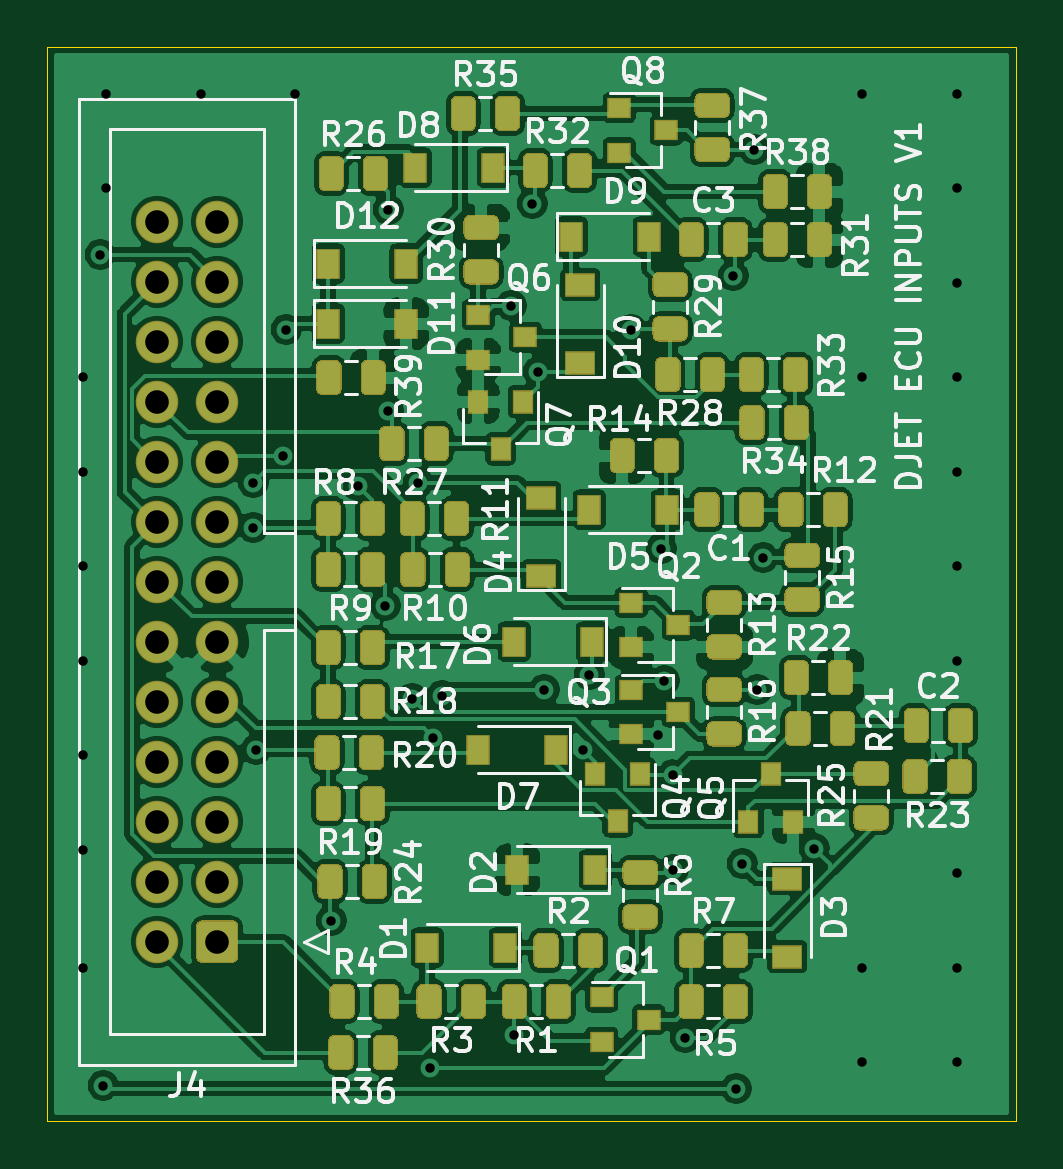
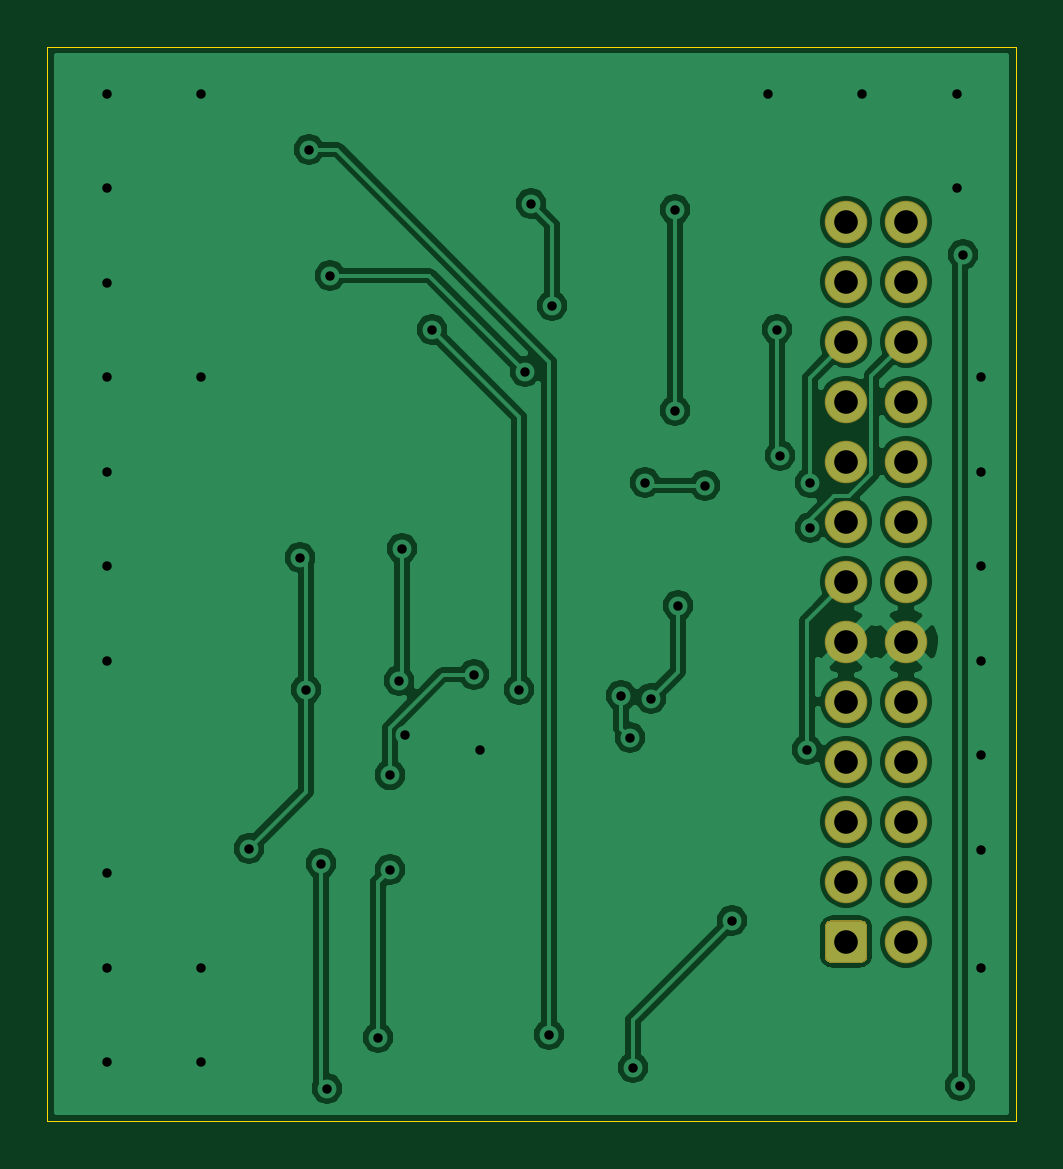
Circuit board: 11 layer files. Board 41.0 x 45.5 mm.
- bottom_copper: ECUOutputs-B_Cu.gbr (108538 bytes)
- bottom_mask: ECUOutputs-B_Mask.gbr (1550 bytes)
- paste: ECUOutputs-B_Paste.gbr (476 bytes)
- bottom_silk: ECUOutputs-B_SilkS.gbr (477 bytes)
- outline: ECUOutputs-Edge_Cuts.gbr (721 bytes)
- top_copper: ECUOutputs-F_Cu.gbr (317051 bytes)
- top_mask: ECUOutputs-F_Mask.gbr (34764 bytes)
- paste: ECUOutputs-F_Paste.gbr (33690 bytes)
- top_silk: ECUOutputs-F_SilkS.gbr (70340 bytes)
- drill: ECUOutputs-NPTH.drl (282 bytes)
- drill: ECUOutputs-PTH.drl (1584 bytes)

=== bottom_copper: ECUOutputs-B_Cu.gbr (108538 bytes, source omitted) ===
=== bottom_mask: ECUOutputs-B_Mask.gbr ===
%TF.GenerationSoftware,KiCad,Pcbnew,(5.1.6)-1*%
%TF.CreationDate,2021-03-15T21:03:40-07:00*%
%TF.ProjectId,ECUOutputs,4543554f-7574-4707-9574-732e6b696361,rev?*%
%TF.SameCoordinates,Original*%
%TF.FileFunction,Soldermask,Bot*%
%TF.FilePolarity,Negative*%
%FSLAX46Y46*%
G04 Gerber Fmt 4.6, Leading zero omitted, Abs format (unit mm)*
G04 Created by KiCad (PCBNEW (5.1.6)-1) date 2021-03-15 21:03:40*
%MOMM*%
%LPD*%
G01*
G04 APERTURE LIST*
%ADD10C,1.800000*%
G04 APERTURE END LIST*
D10*
%TO.C,J4*%
X105156000Y-73406000D03*
X105156000Y-75946000D03*
X105156000Y-78486000D03*
X105156000Y-81026000D03*
X105156000Y-83566000D03*
X105156000Y-86106000D03*
X105156000Y-88646000D03*
X105156000Y-91186000D03*
X105156000Y-93726000D03*
X105156000Y-96266000D03*
X105156000Y-98806000D03*
X105156000Y-101346000D03*
X105156000Y-103886000D03*
X107696000Y-73406000D03*
X107696000Y-75946000D03*
X107696000Y-78486000D03*
X107696000Y-81026000D03*
X107696000Y-83566000D03*
X107696000Y-86106000D03*
X107696000Y-88646000D03*
X107696000Y-91186000D03*
X107696000Y-93726000D03*
X107696000Y-96266000D03*
X107696000Y-98806000D03*
X107696000Y-101346000D03*
G36*
G01*
X108596000Y-103250706D02*
X108596000Y-104521294D01*
G75*
G02*
X108331294Y-104786000I-264706J0D01*
G01*
X107060706Y-104786000D01*
G75*
G02*
X106796000Y-104521294I0J264706D01*
G01*
X106796000Y-103250706D01*
G75*
G02*
X107060706Y-102986000I264706J0D01*
G01*
X108331294Y-102986000D01*
G75*
G02*
X108596000Y-103250706I0J-264706D01*
G01*
G37*
%TD*%
M02*

=== paste: ECUOutputs-B_Paste.gbr ===
%TF.GenerationSoftware,KiCad,Pcbnew,(5.1.6)-1*%
%TF.CreationDate,2021-03-15T21:03:39-07:00*%
%TF.ProjectId,ECUOutputs,4543554f-7574-4707-9574-732e6b696361,rev?*%
%TF.SameCoordinates,Original*%
%TF.FileFunction,Paste,Bot*%
%TF.FilePolarity,Positive*%
%FSLAX46Y46*%
G04 Gerber Fmt 4.6, Leading zero omitted, Abs format (unit mm)*
G04 Created by KiCad (PCBNEW (5.1.6)-1) date 2021-03-15 21:03:39*
%MOMM*%
%LPD*%
G01*
G04 APERTURE LIST*
G04 APERTURE END LIST*
M02*

=== bottom_silk: ECUOutputs-B_SilkS.gbr ===
%TF.GenerationSoftware,KiCad,Pcbnew,(5.1.6)-1*%
%TF.CreationDate,2021-03-15T21:03:39-07:00*%
%TF.ProjectId,ECUOutputs,4543554f-7574-4707-9574-732e6b696361,rev?*%
%TF.SameCoordinates,Original*%
%TF.FileFunction,Legend,Bot*%
%TF.FilePolarity,Positive*%
%FSLAX46Y46*%
G04 Gerber Fmt 4.6, Leading zero omitted, Abs format (unit mm)*
G04 Created by KiCad (PCBNEW (5.1.6)-1) date 2021-03-15 21:03:39*
%MOMM*%
%LPD*%
G01*
G04 APERTURE LIST*
G04 APERTURE END LIST*
M02*

=== outline: ECUOutputs-Edge_Cuts.gbr ===
%TF.GenerationSoftware,KiCad,Pcbnew,(5.1.6)-1*%
%TF.CreationDate,2021-03-15T21:03:40-07:00*%
%TF.ProjectId,ECUOutputs,4543554f-7574-4707-9574-732e6b696361,rev?*%
%TF.SameCoordinates,Original*%
%TF.FileFunction,Profile,NP*%
%FSLAX46Y46*%
G04 Gerber Fmt 4.6, Leading zero omitted, Abs format (unit mm)*
G04 Created by KiCad (PCBNEW (5.1.6)-1) date 2021-03-15 21:03:40*
%MOMM*%
%LPD*%
G01*
G04 APERTURE LIST*
%TA.AperFunction,Profile*%
%ADD10C,0.050000*%
%TD*%
G04 APERTURE END LIST*
D10*
X100500000Y-111500000D02*
X100500000Y-66000000D01*
X141500000Y-111500000D02*
X100500000Y-111500000D01*
X141500000Y-66000000D02*
X141500000Y-111500000D01*
X100500000Y-66000000D02*
X141500000Y-66000000D01*
M02*

=== top_copper: ECUOutputs-F_Cu.gbr (317051 bytes, source omitted) ===
=== top_mask: ECUOutputs-F_Mask.gbr (34764 bytes, source omitted) ===
=== paste: ECUOutputs-F_Paste.gbr (33690 bytes, source omitted) ===
=== top_silk: ECUOutputs-F_SilkS.gbr (70340 bytes, source omitted) ===
=== drill: ECUOutputs-NPTH.drl ===
M48
; DRILL file {KiCad (5.1.6)-1} date 03/15/21 21:03:44
; FORMAT={-:-/ absolute / inch / decimal}
; #@! TF.CreationDate,2021-03-15T21:03:44-07:00
; #@! TF.GenerationSoftware,Kicad,Pcbnew,(5.1.6)-1
; #@! TF.FileFunction,NonPlated,1,2,NPTH
FMAT,2
INCH
%
G90
G05
T0
M30

=== drill: ECUOutputs-PTH.drl ===
M48
; DRILL file {KiCad (5.1.6)-1} date 03/15/21 21:03:44
; FORMAT={-:-/ absolute / inch / decimal}
; #@! TF.CreationDate,2021-03-15T21:03:44-07:00
; #@! TF.GenerationSoftware,Kicad,Pcbnew,(5.1.6)-1
; #@! TF.FileFunction,Plated,1,2,PTH
FMAT,2
INCH
T1C0.0157
T2C0.0394
%
G90
G05
T1
X4.0157Y-3.1496
X4.0157Y-3.3071
X4.0157Y-3.4646
X4.0157Y-3.622
X4.0157Y-3.7795
X4.0157Y-3.937
X4.0157Y-4.1339
X4.045Y-2.945
X4.05Y-4.33
X4.0551Y-2.6772
X4.0551Y-2.8346
X4.2126Y-2.6772
X4.3Y-3.325
X4.3Y-3.4
X4.305Y-3.77
X4.35Y-3.28
X4.355Y-3.07
X4.3701Y-2.6772
X4.43Y-4.055
X4.475Y-3.33
X4.52Y-3.53
X4.525Y-2.87
X4.525Y-3.205
X4.565Y-3.685
X4.575Y-3.325
X4.595Y-4.3
X4.6Y-3.75
X4.615Y-3.68
X4.73Y-3.03
X4.735Y-4.245
X4.765Y-2.86
X4.775Y-3.14
X4.785Y-3.67
X4.85Y-3.77
X4.86Y-3.645
X4.93Y-3.07
X4.975Y-3.745
X4.98Y-3.435
X4.985Y-3.655
X5.0Y-3.812
X5.0Y-3.97
X5.02Y-4.25
X5.1Y-2.98
X5.105Y-4.335
X5.115Y-3.96
X5.135Y-2.77
X5.14Y-3.67
X5.15Y-3.45
X5.235Y-3.935
X5.315Y-2.6772
X5.315Y-3.1496
X5.315Y-4.1339
X5.315Y-4.2913
X5.4724Y-2.6772
X5.4724Y-2.8346
X5.4724Y-2.9921
X5.4724Y-3.1496
X5.4724Y-3.3071
X5.4724Y-3.4646
X5.4724Y-3.622
X5.4724Y-3.9764
X5.4724Y-4.1339
X5.4724Y-4.2913
T2
X4.14Y-2.89
X4.14Y-2.99
X4.14Y-3.09
X4.14Y-3.19
X4.14Y-3.29
X4.14Y-3.39
X4.14Y-3.49
X4.14Y-3.59
X4.14Y-3.69
X4.14Y-3.79
X4.14Y-3.89
X4.14Y-3.99
X4.14Y-4.09
X4.24Y-2.89
X4.24Y-2.99
X4.24Y-3.09
X4.24Y-3.19
X4.24Y-3.29
X4.24Y-3.39
X4.24Y-3.49
X4.24Y-3.59
X4.24Y-3.69
X4.24Y-3.79
X4.24Y-3.89
X4.24Y-3.99
X4.24Y-4.09
T0
M30

